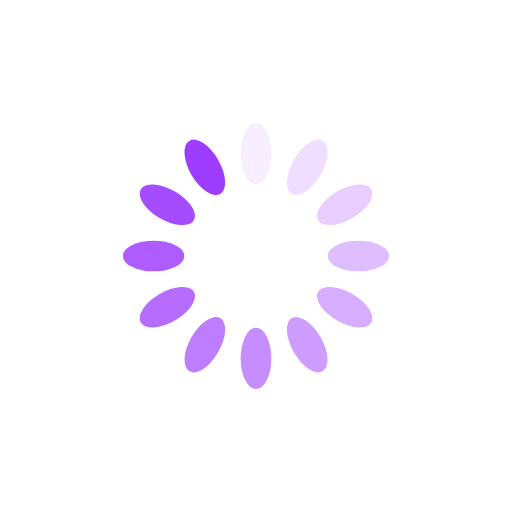
t = 0.00 s
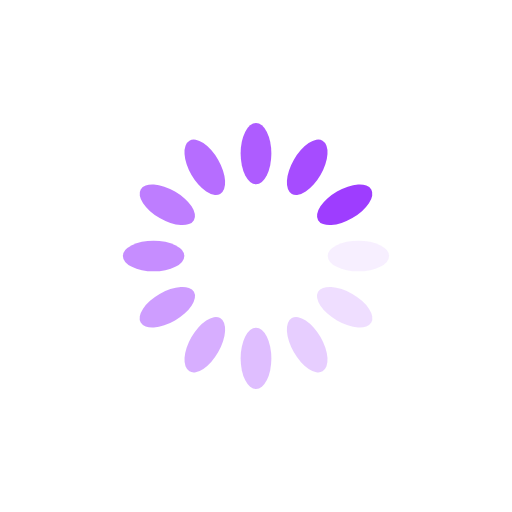
t = 0.25 s
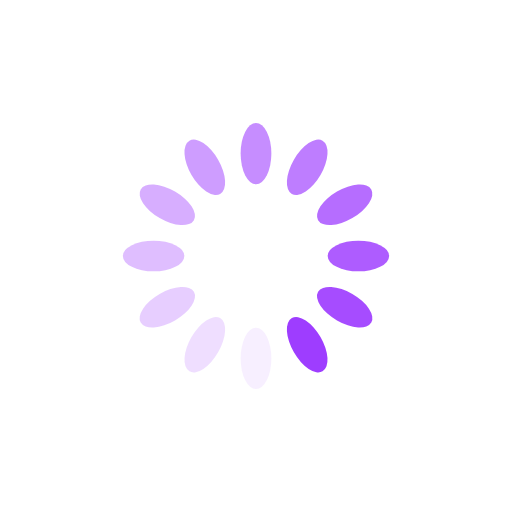
t = 0.50 s
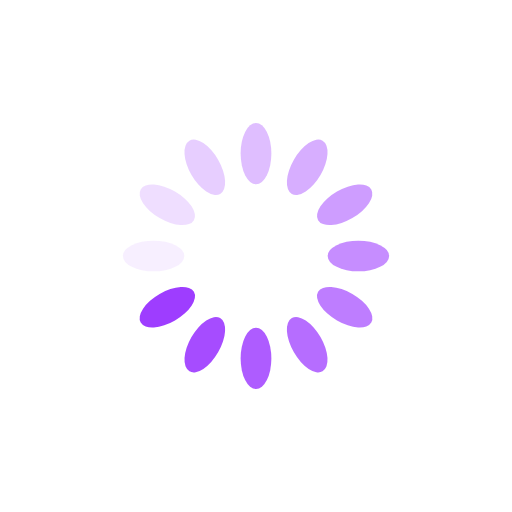
t = 0.75 s

The animated SVG that drew these frames (rendered in a browser with its animation timeline set to each time). Animation: 12 SMIL elements (animate=12); one cycle of 1.00 s, repeats indefinitely.

<svg xmlns="http://www.w3.org/2000/svg" viewBox="0 0 100 100" preserveAspectRatio="xMidYMid" width="200" height="200" style="shape-rendering: auto; display: block; background: none;" xmlns:xlink="http://www.w3.org/1999/xlink"><g><g transform="rotate(0 50 50)">
  <rect fill="#9e3dff" height="12" width="6" ry="6" rx="3" y="24" x="47">
    <animate repeatCount="indefinite" begin="-0.9166666666666666s" dur="1s" keyTimes="0;1" values="1;0" attributeName="opacity"></animate>
  </rect>
</g><g transform="rotate(30 50 50)">
  <rect fill="#9e3dff" height="12" width="6" ry="6" rx="3" y="24" x="47">
    <animate repeatCount="indefinite" begin="-0.8333333333333334s" dur="1s" keyTimes="0;1" values="1;0" attributeName="opacity"></animate>
  </rect>
</g><g transform="rotate(60 50 50)">
  <rect fill="#9e3dff" height="12" width="6" ry="6" rx="3" y="24" x="47">
    <animate repeatCount="indefinite" begin="-0.75s" dur="1s" keyTimes="0;1" values="1;0" attributeName="opacity"></animate>
  </rect>
</g><g transform="rotate(90 50 50)">
  <rect fill="#9e3dff" height="12" width="6" ry="6" rx="3" y="24" x="47">
    <animate repeatCount="indefinite" begin="-0.6666666666666666s" dur="1s" keyTimes="0;1" values="1;0" attributeName="opacity"></animate>
  </rect>
</g><g transform="rotate(120 50 50)">
  <rect fill="#9e3dff" height="12" width="6" ry="6" rx="3" y="24" x="47">
    <animate repeatCount="indefinite" begin="-0.5833333333333334s" dur="1s" keyTimes="0;1" values="1;0" attributeName="opacity"></animate>
  </rect>
</g><g transform="rotate(150 50 50)">
  <rect fill="#9e3dff" height="12" width="6" ry="6" rx="3" y="24" x="47">
    <animate repeatCount="indefinite" begin="-0.5s" dur="1s" keyTimes="0;1" values="1;0" attributeName="opacity"></animate>
  </rect>
</g><g transform="rotate(180 50 50)">
  <rect fill="#9e3dff" height="12" width="6" ry="6" rx="3" y="24" x="47">
    <animate repeatCount="indefinite" begin="-0.4166666666666667s" dur="1s" keyTimes="0;1" values="1;0" attributeName="opacity"></animate>
  </rect>
</g><g transform="rotate(210 50 50)">
  <rect fill="#9e3dff" height="12" width="6" ry="6" rx="3" y="24" x="47">
    <animate repeatCount="indefinite" begin="-0.3333333333333333s" dur="1s" keyTimes="0;1" values="1;0" attributeName="opacity"></animate>
  </rect>
</g><g transform="rotate(240 50 50)">
  <rect fill="#9e3dff" height="12" width="6" ry="6" rx="3" y="24" x="47">
    <animate repeatCount="indefinite" begin="-0.25s" dur="1s" keyTimes="0;1" values="1;0" attributeName="opacity"></animate>
  </rect>
</g><g transform="rotate(270 50 50)">
  <rect fill="#9e3dff" height="12" width="6" ry="6" rx="3" y="24" x="47">
    <animate repeatCount="indefinite" begin="-0.16666666666666666s" dur="1s" keyTimes="0;1" values="1;0" attributeName="opacity"></animate>
  </rect>
</g><g transform="rotate(300 50 50)">
  <rect fill="#9e3dff" height="12" width="6" ry="6" rx="3" y="24" x="47">
    <animate repeatCount="indefinite" begin="-0.08333333333333333s" dur="1s" keyTimes="0;1" values="1;0" attributeName="opacity"></animate>
  </rect>
</g><g transform="rotate(330 50 50)">
  <rect fill="#9e3dff" height="12" width="6" ry="6" rx="3" y="24" x="47">
    <animate repeatCount="indefinite" begin="0s" dur="1s" keyTimes="0;1" values="1;0" attributeName="opacity"></animate>
  </rect>
</g><g></g></g><!-- [ldio] generated by https://loading.io --></svg>
